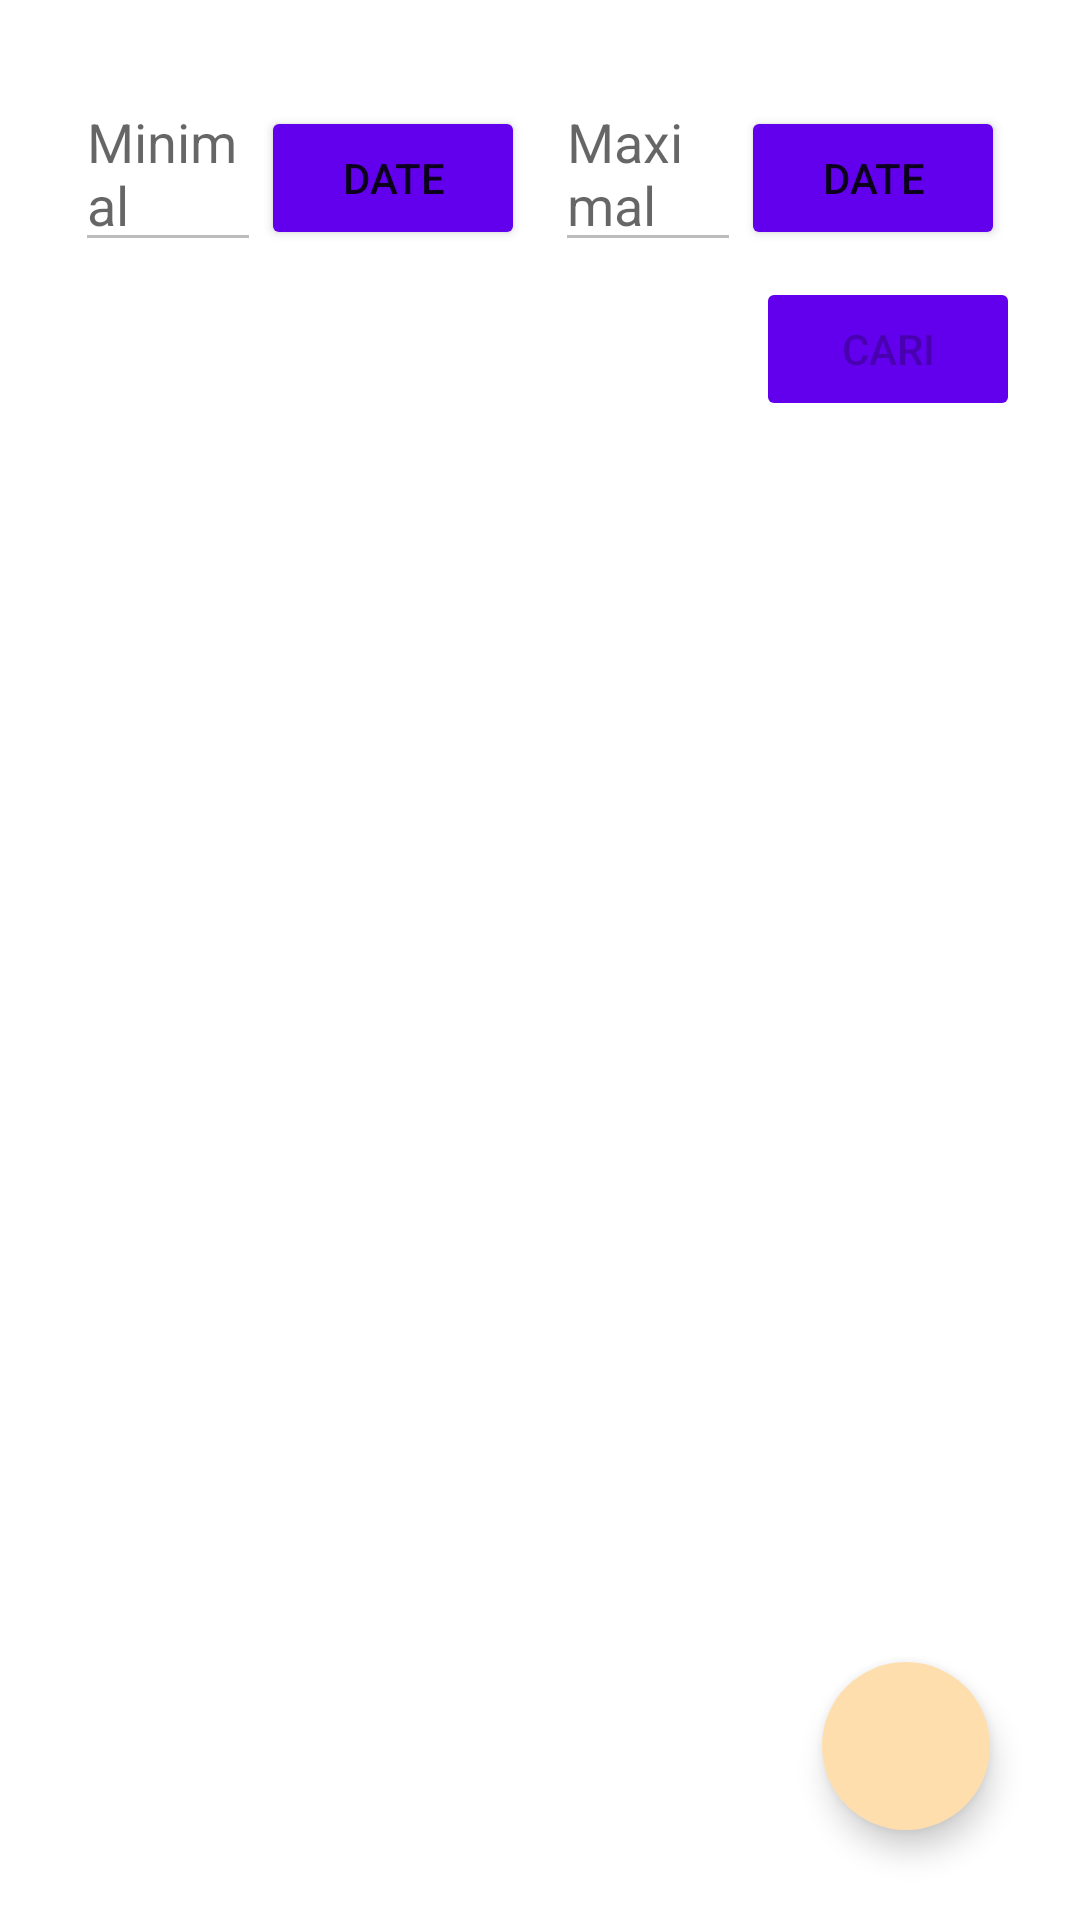

Here is an Android app screen rendered from its layout file. Give the layout XML and the strings, colors and styles it references.
<!-- AndroidManifest.xml: application theme Theme.RumahKost.NoActionBar -->
<!-- res/layout/fragment_pembayaran.xml -->
<?xml version="1.0" encoding="utf-8"?>
<RelativeLayout xmlns:android="http://schemas.android.com/apk/res/android"
    xmlns:tools="http://schemas.android.com/tools"
    android:layout_width="match_parent"
    android:layout_height="match_parent"
    xmlns:app="http://schemas.android.com/apk/res-auto"
    android:padding="@dimen/theme_paddig"
    tools:context=".ui.pembayaran.PembayaranFragment">

    <LinearLayout
        android:id="@+id/header"
        android:layout_width="match_parent"
        android:layout_height="wrap_content"
        android:orientation="vertical"
        android:padding="@dimen/theme_paddig">
        <LinearLayout
            android:layout_width="match_parent"
            android:layout_height="wrap_content"
            android:orientation="horizontal">

        <LinearLayout
            android:layout_weight="1"
            android:layout_width="match_parent"
            android:layout_height="wrap_content"
            android:padding="5dp"
            android:orientation="horizontal">
            <EditText
                android:id="@+id/min"
                android:layout_width="match_parent"
                android:layout_height="wrap_content"
                android:enabled="false"
                android:layout_weight="1"
                android:hint="Minimal"/>
            <Button
                android:id="@+id/btn_min"
                android:layout_width="wrap_content"
                android:layout_height="wrap_content"
                android:text="Date"
                android:backgroundTint="?attr/colorPrimary"/>
        </LinearLayout>
        <LinearLayout
            android:layout_weight="1"
            android:layout_width="match_parent"
            android:layout_height="wrap_content"
            android:padding="5dp"
            android:orientation="horizontal">
            <EditText
                android:id="@+id/max"
                android:layout_weight="1"
                android:layout_width="match_parent"
                android:layout_height="wrap_content"
                android:enabled="false"
                android:hint="Maximal"/>
            <Button
                android:id="@+id/btn_max"
                android:layout_width="wrap_content"
                android:layout_height="wrap_content"
                android:text="Date"
                android:backgroundTint="?attr/colorPrimary"/>
        </LinearLayout>
    </LinearLayout>
        <Button
            android:id="@+id/cari"
            android:layout_width="wrap_content"
            android:layout_height="wrap_content"
            android:layout_gravity="end"
            android:enabled="false"
            android:text="Cari"
            android:backgroundTint="?attr/colorPrimary"/>
</LinearLayout>

    <androidx.recyclerview.widget.RecyclerView
        android:id="@+id/tampil"
        android:layout_width="wrap_content"
        android:layout_height="match_parent"
        android:layout_below="@id/header"
        android:layout_marginLeft="5dp"
        android:layout_marginRight="5dp"
        android:layout_marginBottom="5dp"
        tools:listitem="@layout/layout_pembayaran" />

    <com.google.android.material.floatingactionbutton.FloatingActionButton
        android:id="@+id/add"
        android:layout_width="wrap_content"
        android:layout_height="wrap_content"
        android:layout_alignParentRight="true"
        android:layout_alignParentBottom="true"
        android:layout_marginRight="20dp"
        android:layout_marginBottom="20dp"
        android:backgroundTint="#FFDEAD"
        app:borderWidth="0dp"
        app:srcCompat="@drawable/ic_add" />

</RelativeLayout>
<!-- res/layout/layout_pembayaran.xml (included above) -->
<?xml version="1.0" encoding="utf-8"?>
<androidx.cardview.widget.CardView xmlns:android="http://schemas.android.com/apk/res/android"
    android:layout_width="match_parent"
    android:layout_height="wrap_content"
    xmlns:app="http://schemas.android.com/apk/res-auto"
    android:layout_marginTop="10dp"
    android:layout_marginRight="10dp"
    android:layout_marginLeft="10dp"
    android:layout_marginBottom="10dp"
    app:cardCornerRadius="12dp"
    app:cardElevation="8dp"
    app:cardBackgroundColor="@color/white"
    android:id="@+id/cardhasil">

    <RelativeLayout
        android:layout_width="match_parent"
        android:layout_height="wrap_content">
        <LinearLayout
            android:layout_width="match_parent"
            android:layout_height="wrap_content"
            android:layout_margin="10dp"
            android:orientation="vertical"
            android:padding="5dp"
            android:layout_marginBottom="5dp"
            android:layout_marginTop="5dp"
            android:layout_marginRight="5dp"
            android:layout_marginLeft="5dp">

            <LinearLayout
                android:layout_width="wrap_content"
                android:layout_height="wrap_content"
                android:orientation="horizontal">
                <TextView
                    android:id="@+id/penghuni"
                    android:layout_width="wrap_content"
                    android:layout_height="wrap_content"
                    android:textSize="@dimen/textket"
                    android:text="Nama Penghuni"
                    android:textStyle="bold"
                    android:textColor="@color/black"/>
            </LinearLayout>

            <LinearLayout
                android:layout_width="wrap_content"
                android:layout_height="wrap_content"
                android:orientation="horizontal"
                android:layout_gravity="center_vertical">
                <TextView
                    android:id="@+id/tgl"
                    android:layout_width="wrap_content"
                    android:layout_height="wrap_content"
                    android:textSize="@dimen/textkecil"
                    android:text="Tanggal Bayar"
                    android:textColor="@color/black"/>
            </LinearLayout>
        </LinearLayout>
        <ImageView
            android:id="@+id/edit"
            android:layout_width="30dp"
            android:layout_height="30dp"
            android:src="@drawable/ic_edit"
            android:layout_marginRight="80dp"
            android:layout_alignParentRight="true"
            android:layout_centerInParent="true"/>
        <ImageView
            android:id="@+id/delete"
            android:layout_width="30dp"
            android:layout_height="30dp"
            android:src="@drawable/ic_delete"
            android:layout_marginRight="30dp"
            android:layout_alignParentRight="true"
            android:layout_centerInParent="true"/>
    </RelativeLayout>

</androidx.cardview.widget.CardView>
<!-- resources referenced by this layout -->
<resources>
  <dimen name="textkecil">6pt</dimen>
  <dimen name="textket">7pt</dimen>
  <dimen name="theme_paddig">10dp</dimen>
  <style name="Theme.RumahKost.NoActionBar">
          <item name="windowActionBar">false</item>
          <item name="windowNoTitle">true</item>
      </style>
  <!-- not gathered from this repository: default colours our renderer supplied (Android Studio template values) -->
  <color name="black">#FF000000</color>
  <color name="white">#FFFFFFFF</color>
</resources>
